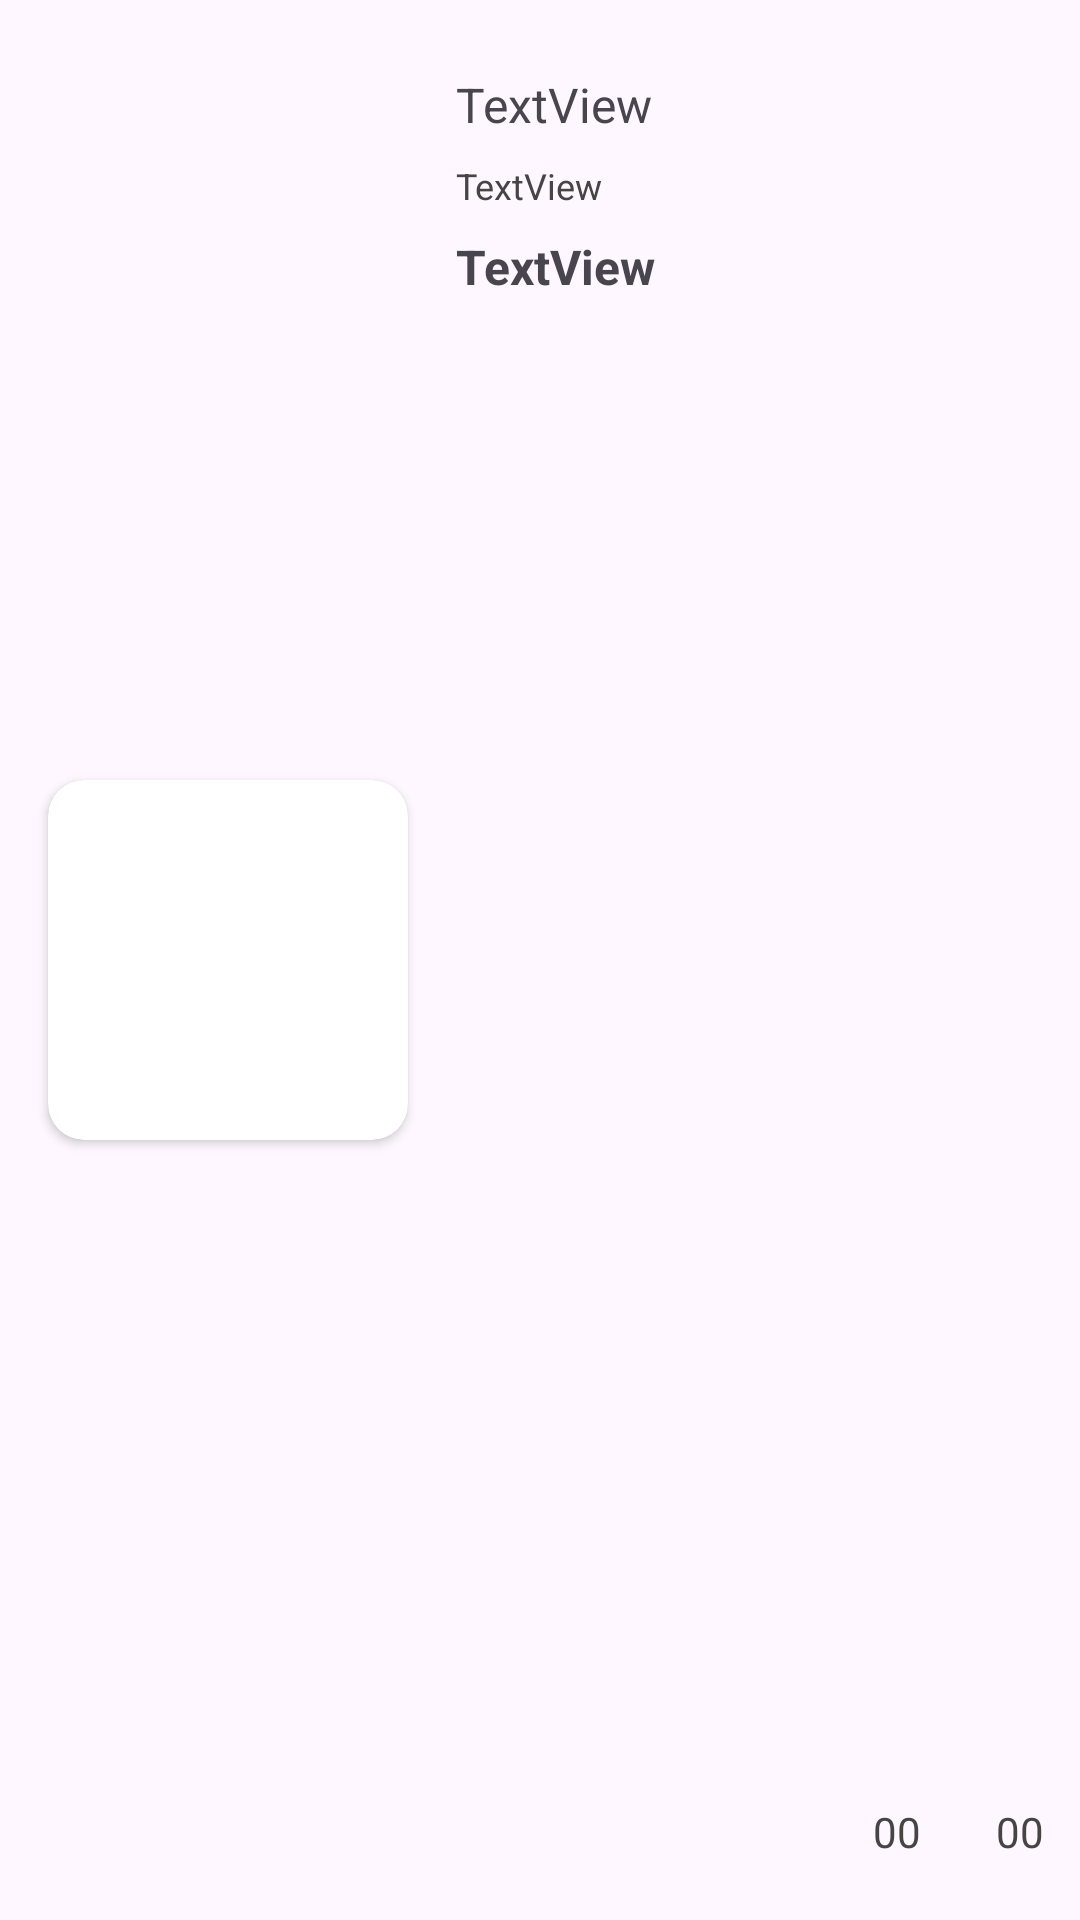

Here is an Android app screen rendered from its layout file. Give the layout XML and the strings, colors and styles it references.
<!-- AndroidManifest.xml: application theme Theme.Applemarket -->
<!-- res/layout/recyclerview_item.xml -->
<?xml version="1.0" encoding="utf-8"?>
<androidx.constraintlayout.widget.ConstraintLayout xmlns:android="http://schemas.android.com/apk/res/android"
    xmlns:app="http://schemas.android.com/apk/res-auto"
    android:layout_width="match_parent"
    android:layout_height="wrap_content">

    <androidx.cardview.widget.CardView
        android:id="@+id/cv_cardview"
        android:layout_width="wrap_content"
        android:layout_height="wrap_content"
        android:layout_margin="16dp"
        app:cardCornerRadius="12dp"
        app:layout_constraintBottom_toBottomOf="parent"
        app:layout_constraintStart_toStartOf="parent"
        app:layout_constraintTop_toTopOf="parent" >

    <ImageView
        android:id="@+id/iv_listImage"
        android:layout_width="120dp"
        android:layout_height="120dp"
        android:scaleType="fitEnd"
        app:layout_constraintBottom_toBottomOf="parent"
        app:layout_constraintStart_toStartOf="parent"
        app:layout_constraintTop_toTopOf="parent" />
    </androidx.cardview.widget.CardView>

    <TextView
        android:id="@+id/tv_Title"
        android:layout_width="wrap_content"
        android:layout_height="wrap_content"
        android:layout_marginStart="16dp"
        android:layout_marginTop="24dp"
        android:maxLines="2"
        android:ellipsize="end"
        android:textSize="16sp"
        android:text="TextView"
        app:layout_constraintStart_toEndOf="@+id/cv_cardview"
        app:layout_constraintTop_toTopOf="parent" />

    <TextView
        android:id="@+id/tv_address"
        android:layout_width="wrap_content"
        android:layout_height="wrap_content"
        android:layout_marginStart="16dp"
        android:layout_marginTop="8dp"
        android:text="TextView"
        android:textColor="#474444"
        android:textSize="12sp"
        app:layout_constraintStart_toEndOf="@+id/cv_cardview"
        app:layout_constraintTop_toBottomOf="@+id/tv_Title" />

    <TextView
        android:id="@+id/tv_price"
        android:layout_width="wrap_content"
        android:layout_height="wrap_content"
        android:layout_marginStart="16dp"
        android:layout_marginTop="8dp"
        android:text="TextView"
        android:textSize="16sp"
        android:textStyle="bold"
        app:layout_constraintStart_toEndOf="@+id/cv_cardview"
        app:layout_constraintTop_toBottomOf="@+id/tv_address" />

    <ImageView
        android:id="@+id/iv_comment"
        android:layout_width="15dp"
        android:layout_height="15dp"
        android:layout_marginEnd="2dp"
        android:layout_marginBottom="20dp"
        app:layout_constraintBottom_toBottomOf="parent"
        app:layout_constraintEnd_toStartOf="@+id/tv_comment"
        app:layout_constraintTop_toTopOf="@+id/tv_comment"
        app:srcCompat="@drawable/ic_launcher_background" />

    <TextView
        android:id="@+id/tv_comment"
        android:layout_width="wrap_content"
        android:layout_height="wrap_content"
        android:layout_marginEnd="8dp"
        android:layout_marginBottom="20dp"
        android:text="00"
        android:textColor="#474444"
        app:layout_constraintBottom_toBottomOf="parent"
        app:layout_constraintEnd_toStartOf="@+id/iv_heart" />

    <ImageView
        android:id="@+id/iv_heart"
        android:layout_width="15dp"
        android:layout_height="15dp"
        android:layout_marginEnd="2dp"
        android:layout_marginBottom="20dp"
        app:layout_constraintBottom_toBottomOf="parent"
        app:layout_constraintEnd_toStartOf="@+id/tv_heart"
        app:layout_constraintTop_toTopOf="@+id/tv_heart"
        app:srcCompat="@drawable/ic_launcher_background" />

    <TextView
        android:id="@+id/tv_heart"
        android:layout_width="wrap_content"
        android:layout_height="wrap_content"
        android:layout_marginEnd="12dp"
        android:layout_marginBottom="20dp"
        android:text="00"
        android:textColor="#474444"
        app:layout_constraintBottom_toBottomOf="parent"
        app:layout_constraintEnd_toEndOf="parent" />


</androidx.constraintlayout.widget.ConstraintLayout>
<!-- resources referenced by this layout -->
<resources>
  <style name="Theme.Applemarket" parent="Base.Theme.Applemarket" />
  <style name="Base.Theme.Applemarket" parent="Theme.Material3.DayNight.NoActionBar">
          
          
      </style>
</resources>
